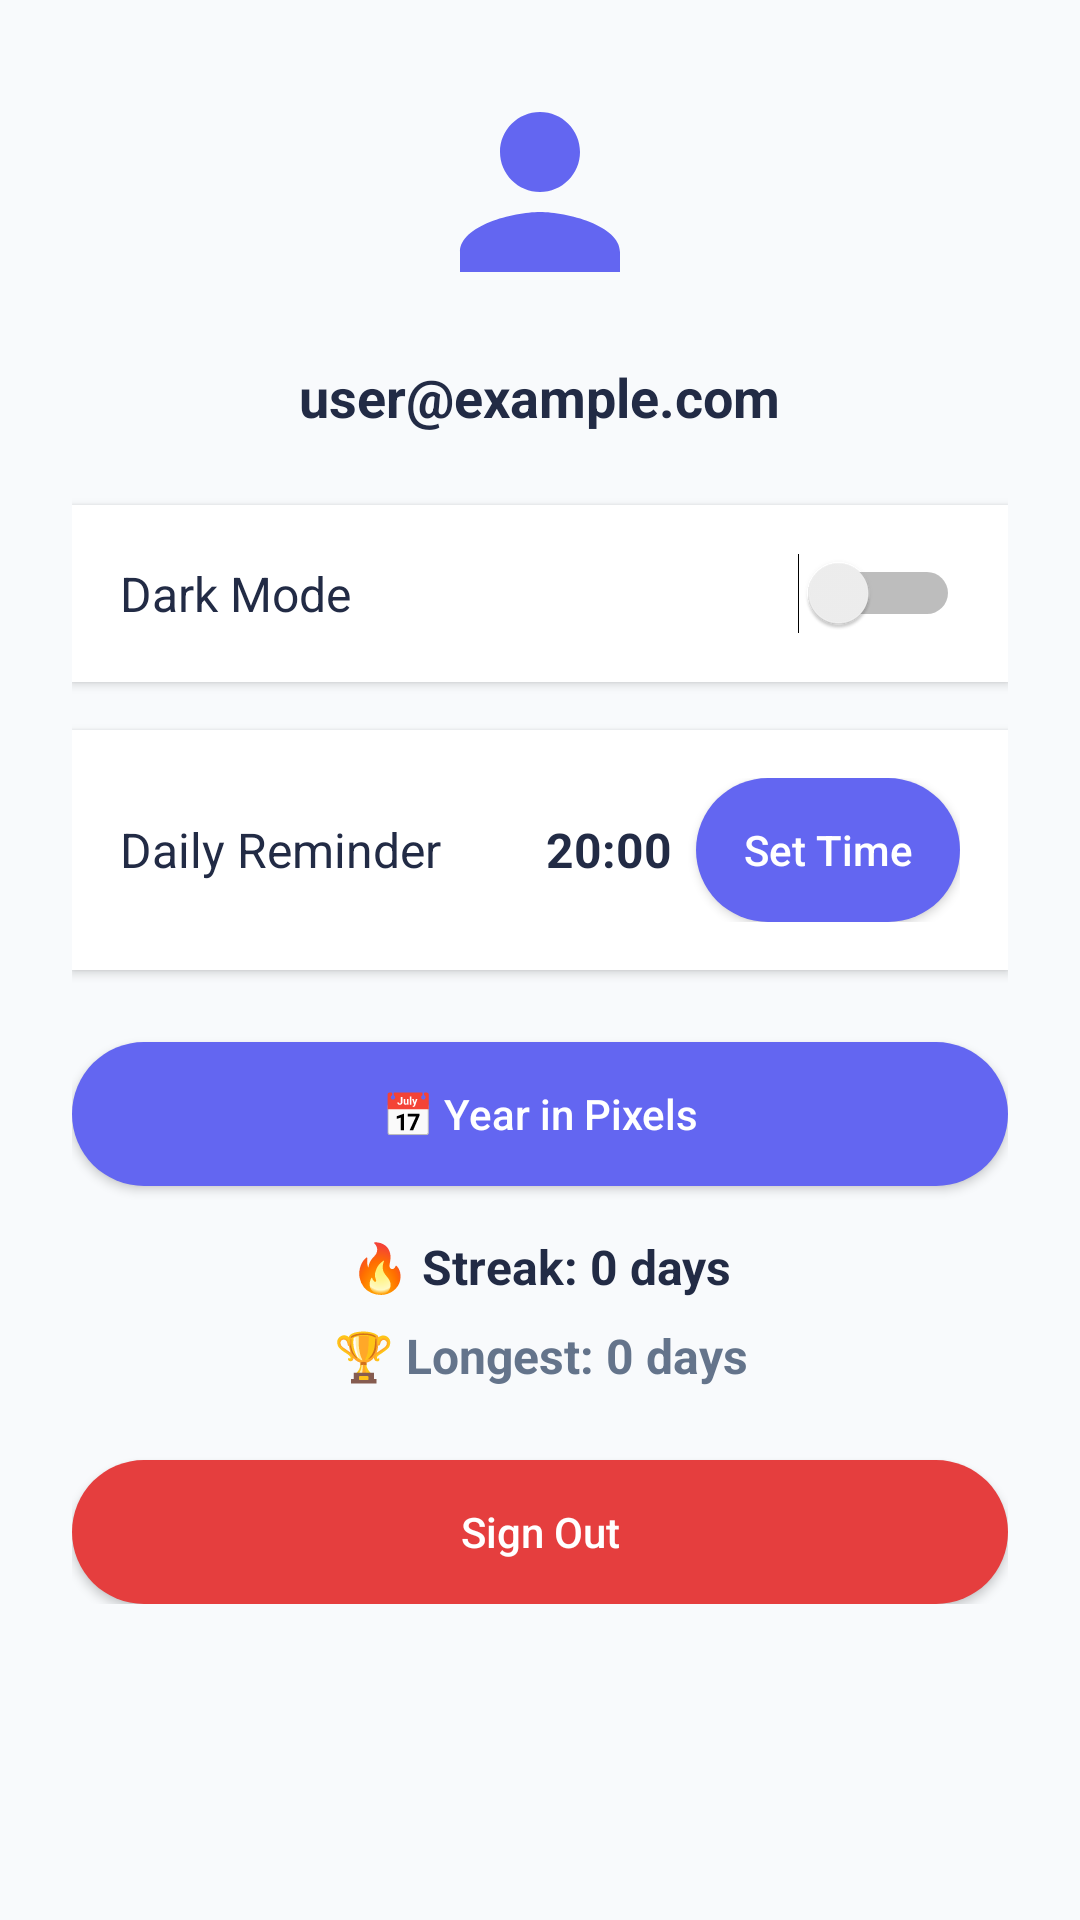

Layout XML and referenced resources for this Android screen:
<!-- AndroidManifest.xml: application theme Theme.MoodLog -->
<!-- res/layout/fragment_profile.xml -->
<?xml version="1.0" encoding="utf-8"?>
<ScrollView
    xmlns:android="http://schemas.android.com/apk/res/android"
    android:layout_width="match_parent"
    android:layout_height="match_parent"
    android:background="@color/background">

    <LinearLayout
        android:layout_width="match_parent"
        android:layout_height="wrap_content"
        android:orientation="vertical"
        android:padding="24dp"
        android:gravity="center_horizontal">

        
        <ImageView
            android:id="@+id/profileAvatar"
            android:layout_width="80dp"
            android:layout_height="80dp"
            android:src="@drawable/ic_profile"
            android:contentDescription="Profile Avatar"
            android:background="@drawable/circle_bg"
            android:scaleType="centerCrop"
            android:layout_marginBottom="16dp"/>
        <TextView
            android:id="@+id/profileEmail"
            android:layout_width="wrap_content"
            android:layout_height="wrap_content"
            android:text="user@example.com"
            android:textSize="18sp"
            android:textColor="@color/primary_text"
            android:textStyle="bold"
            android:layout_marginBottom="24dp"/>

        
        <LinearLayout
            android:layout_width="match_parent"
            android:layout_height="wrap_content"
            android:orientation="horizontal"
            android:background="@color/surface"
            android:padding="16dp"
            android:layout_marginBottom="16dp"
            android:elevation="2dp"
            android:gravity="center_vertical">

            <TextView
                android:layout_width="0dp"
                android:layout_height="wrap_content"
                android:layout_weight="1"
                android:text="Dark Mode"
                android:textSize="16sp"
                android:textColor="@color/primary_text"/>
            <Switch
                android:id="@+id/darkModeSwitch"
                android:layout_width="wrap_content"
                android:layout_height="wrap_content"/>
        </LinearLayout>

        
        <LinearLayout
            android:layout_width="match_parent"
            android:layout_height="wrap_content"
            android:orientation="horizontal"
            android:background="@color/surface"
            android:padding="16dp"
            android:layout_marginBottom="24dp"
            android:elevation="2dp"
            android:gravity="center_vertical">

            <TextView
                android:layout_width="0dp"
                android:layout_height="wrap_content"
                android:layout_weight="1"
                android:text="Daily Reminder"
                android:textSize="16sp"
                android:textColor="@color/primary_text"/>
            <TextView
                android:id="@+id/reminderTime"
                android:layout_width="wrap_content"
                android:layout_height="wrap_content"
                android:text="20:00"
                android:textSize="16sp"
                android:textStyle="bold"
                android:textColor="@color/primary_text"
                android:layout_marginEnd="8dp"/>
            <Button
                android:id="@+id/setReminderBtn"
                android:layout_width="wrap_content"
                android:layout_height="wrap_content"
                android:text="Set Time"
                android:background="@drawable/button_bg"
                android:textColor="@color/on_primary"
                android:textAllCaps="false"/>
        </LinearLayout>

        
        <Button
            android:id="@+id/yearPixelsBtn"
            android:layout_width="match_parent"
            android:layout_height="48dp"
            android:text="📅 Year in Pixels"
            android:background="@drawable/button_bg"
            android:textColor="@color/on_primary"
            android:textAllCaps="false"
            android:layout_marginBottom="16dp"/>

        
        <TextView
            android:id="@+id/streakText"
            android:layout_width="match_parent"
            android:layout_height="wrap_content"
            android:text="🔥 Streak: 0 days"
            android:textSize="16sp"
            android:textStyle="bold"
            android:textColor="@color/primary_text"
            android:gravity="center"
            android:layout_marginBottom="8dp"/>
        <TextView
            android:id="@+id/longestText"
            android:layout_width="match_parent"
            android:layout_height="wrap_content"
            android:text="🏆 Longest: 0 days"
            android:textSize="16sp"
            android:textStyle="bold"
            android:textColor="@color/secondary_text"
            android:gravity="center"
            android:layout_marginBottom="24dp"/>

        
        <Button
            android:id="@+id/signOutBtn"
            android:layout_width="match_parent"
            android:layout_height="48dp"
            android:text="Sign Out"
            android:background="@drawable/button_bg_red"
            android:textColor="#FFFFFF"
            android:textAllCaps="false"/>
    </LinearLayout>
</ScrollView>
<!-- resources referenced by this layout -->
<resources>
  <color name="background">#F8FAFC</color>
  <color name="on_primary">#FFFFFF</color>
  <color name="primary_text">#222B45</color>
  <color name="secondary_text">#64748B</color>
  <color name="surface">#FFFFFF</color>
  <!-- drawable button_bg (drawable) -->
  <shape xmlns:android="http://schemas.android.com/apk/res/android" android:shape="rectangle">
      <solid android:color="@color/primary"/>
      <corners android:radius="24dp"/>
  </shape>
  <!-- drawable button_bg_red (drawable) -->
  <shape xmlns:android="http://schemas.android.com/apk/res/android" android:shape="rectangle">
      <solid android:color="#E53E3E"/>
      <corners android:radius="24dp"/>
  </shape>
  <!-- drawable ic_profile (drawable) -->
  <vector xmlns:android="http://schemas.android.com/apk/res/android"
      android:width="24dp"
      android:height="24dp"
      android:viewportWidth="24"
      android:viewportHeight="24"
      android:tint="@color/primary">
      <path
          android:fillColor="@android:color/white"
          android:pathData="M12,12c2.21,0 4,-1.79 4,-4s-1.79,-4 -4,-4 -4,1.79 -4,4 1.79,4 4,4zM12,14c-2.67,0 -8,1.34 -8,4v2h16v-2c0,-2.66 -5.33,-4 -8,-4z"/>
  </vector>
  <style name="Theme.MoodLog" parent="Theme.Material3.DayNight.NoActionBar">
          <item name="colorPrimary">@color/primary</item>
          <item name="colorOnPrimary">@color/on_primary</item>
          <item name="android:colorBackground">@color/background</item>
          <item name="colorSurface">@color/surface</item>
          <item name="colorOnSurface">@color/on_surface</item>
  
          
          <item name="android:statusBarColor" tools:targetApi="l">@color/background</item>
          <item name="android:navigationBarColor" tools:targetApi="l">@color/background</item>
      </style>
  <color name="primary">#6366F1</color>
  <color name="on_surface">#1E293B</color>
</resources>
